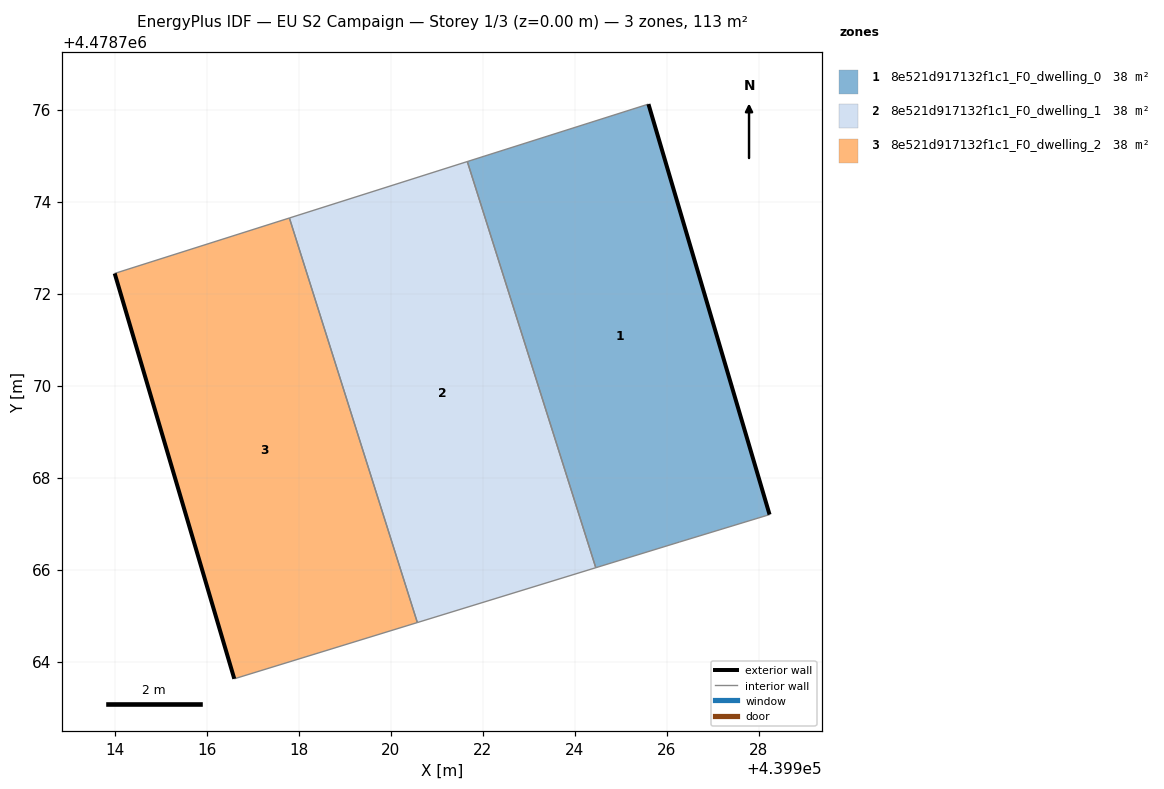
=== STOREY PLAN SPEC (per zone: floor XY polygon, exterior-wall plan segments, windows/doors) ===
zone 1: 8e521d917132f1c1_F0_dwelling_0  (37.5 m²)
  floor: (439928.23, 4478767.20) (439925.60, 4478776.12) (439921.66, 4478774.87) (439924.46, 4478766.04) (439926.28, 4478766.60)
  exterior wall: (439925.60, 4478776.12) – (439928.23, 4478767.20)  [9.3 m]
  interior walls: 4
zone 2: 8e521d917132f1c1_F0_dwelling_1  (37.5 m²)
  floor: (439924.46, 4478766.04) (439921.66, 4478774.87) (439917.79, 4478773.65) (439920.58, 4478764.85)
  interior walls: 4
zone 3: 8e521d917132f1c1_F0_dwelling_2  (37.5 m²)
  floor: (439920.58, 4478764.85) (439917.79, 4478773.65) (439914.00, 4478772.44) (439916.60, 4478763.63)
  exterior wall: (439916.60, 4478763.63) – (439914.00, 4478772.44)  [9.2 m]
  interior walls: 3

=== DERIVED (storey summary) ===
Building: EU S2 Campaign
Storey: 1 of 3  (floor level z = 0.00 m)
Storey gross floor area: 112.5 m²
Zones on this storey: 3
  - 8e521d917132f1c1_F0_dwelling_0: floor 37.5 m²; exterior wall 9.3 m (27.9 m²); WWR 0.0%
  - 8e521d917132f1c1_F0_dwelling_1: floor 37.5 m²
  - 8e521d917132f1c1_F0_dwelling_2: floor 37.5 m²; exterior wall 9.2 m (27.6 m²); WWR 0.0%
Zone adjacency (shared interzone walls):
  - 8e521d917132f1c1_F0_dwelling_0 ↔ 8e521d917132f1c1_F0_dwelling_1
  - 8e521d917132f1c1_F0_dwelling_1 ↔ 8e521d917132f1c1_F0_dwelling_2